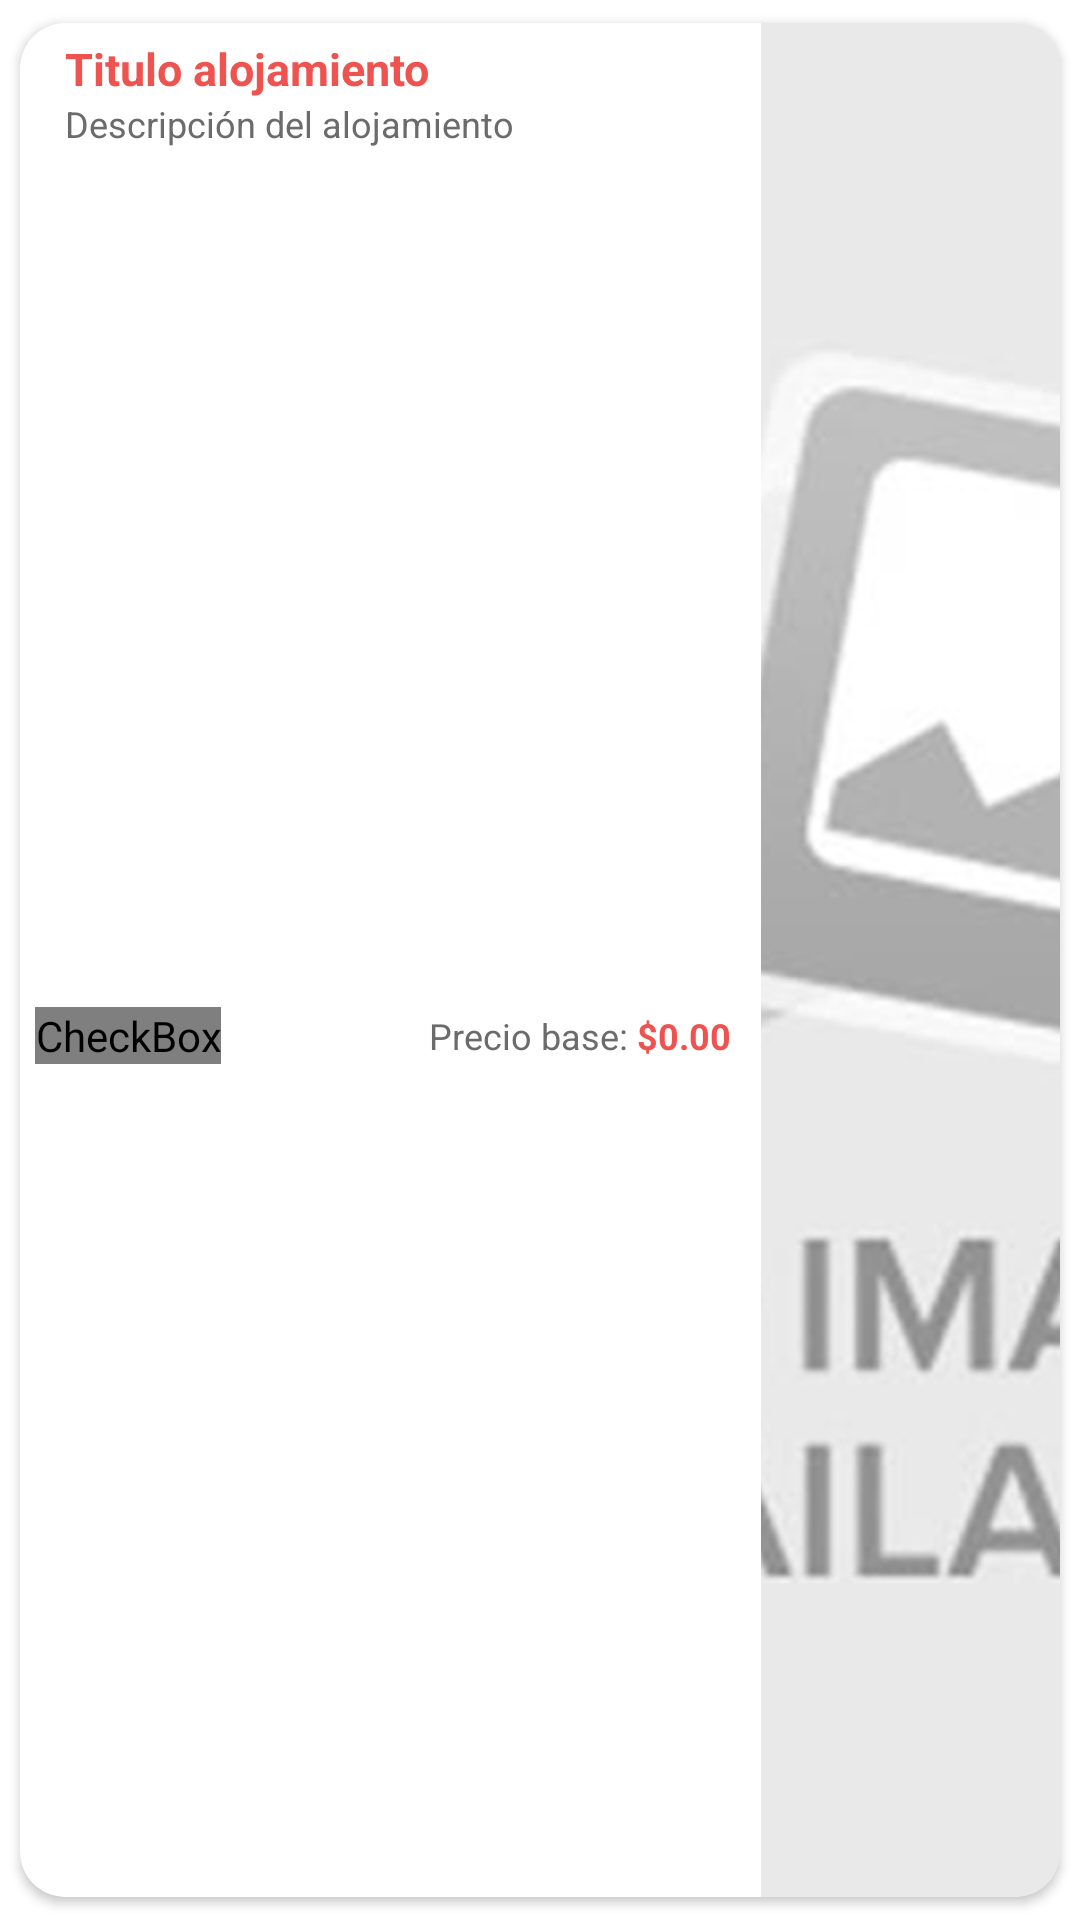

Layout XML and referenced resources for this Android screen:
<!-- AndroidManifest.xml: application theme Theme.LabDam2022 -->
<!-- res/layout/fila_resultado.xml -->
<?xml version="1.0" encoding="utf-8"?>
<androidx.cardview.widget.CardView xmlns:android="http://schemas.android.com/apk/res/android"
    xmlns:app="http://schemas.android.com/apk/res-auto"
    android:layout_width="match_parent"
    android:layout_height="110sp"
    android:animateLayoutChanges="true"
    app:cardUseCompatPadding="true"
    app:cardCornerRadius="15sp"
    android:elevation="4sp">

    <androidx.appcompat.widget.LinearLayoutCompat
        android:layout_width="match_parent"
        android:layout_height="match_parent"

        android:orientation="horizontal">

        <androidx.appcompat.widget.LinearLayoutCompat
            android:layout_width="match_parent"
            android:layout_height="match_parent"
            android:layout_weight="1000"
            android:layout_marginTop="5sp"
            android:layout_marginStart="5sp"
            android:layout_marginEnd="5sp"
            android:layout_marginBottom="5sp"
            android:orientation="vertical">

            <TextView
                android:id="@+id/tituloTextView"
                android:layout_width="match_parent"
                android:layout_height="wrap_content"
                android:text="Titulo alojamiento"
                android:layout_marginStart="10sp"
                android:theme="@style/RowTitle"/>

            <TextView
                android:id="@+id/descripcionTextView"
                android:layout_width="match_parent"
                android:layout_height="wrap_content"
                android:text="Descripción del alojamiento"
                android:layout_marginStart="10sp"
                android:theme="@style/RowDescription"/>

            <androidx.appcompat.widget.LinearLayoutCompat
                android:layout_width="match_parent"
                android:layout_height="match_parent"
                android:orientation="horizontal"
                android:layout_gravity="end">

                <androidx.appcompat.widget.LinearLayoutCompat
                    android:layout_width="match_parent"
                    android:layout_height="wrap_content"
                    android:layout_weight="1"
                    android:layout_gravity="center_vertical">

                    <CheckBox
                        android:id="@+id/favoritoCheckBox"
                        android:layout_width="wrap_content"
                        android:layout_height="match_parent"
                        android:button="@drawable/favourite_checkbox"
                        android:theme="@style/FavouriteCheckbox" />

                </androidx.appcompat.widget.LinearLayoutCompat>

                <TextView
                    android:layout_width="wrap_content"
                    android:layout_height="wrap_content"
                    android:text="Precio base: "
                    android:layout_gravity="end|center_vertical"
                    android:theme="@style/RowPriceDescription"/>

                <TextView
                    android:id="@+id/precioTextView"
                    android:layout_width="wrap_content"
                    android:layout_height="wrap_content"
                    android:text="$0.00"
                    android:layout_gravity="end|center_vertical"
                    android:theme="@style/RowPrice"/>


            </androidx.appcompat.widget.LinearLayoutCompat>

        </androidx.appcompat.widget.LinearLayoutCompat>

        <androidx.appcompat.widget.LinearLayoutCompat
            android:layout_width="wrap_content"
            android:layout_height="match_parent"
            android:layout_weight="1"
            android:layout_gravity="end"
            android:layout_marginStart="5sp">

            <ImageView
                android:id="@+id/imageView"
                android:layout_width="100sp"
                android:layout_height="match_parent"
                android:layout_gravity="end"
                android:src="@drawable/no_image_available"
                android:scaleType="centerCrop"/>

        </androidx.appcompat.widget.LinearLayoutCompat>

    </androidx.appcompat.widget.LinearLayoutCompat>

</androidx.cardview.widget.CardView>
<!-- resources referenced by this layout -->
<resources>
  <!-- drawable favourite_checkbox (drawable) -->
  <?xml version="1.0" encoding="utf-8"?>
  <selector xmlns:android="http://schemas.android.com/apk/res/android">
      <item android:drawable="@drawable/ic_no_favorito"
          android:state_checked="false" />
      <item android:drawable="@drawable/ic_favoritos"
          android:state_checked="true"/>
  </selector>
  <!-- drawable no_image_available: png bitmap (drawable, 205373 bytes) -->
  <style name="FavouriteCheckbox" parent="Theme.LabDam2022">
          <item name="colorSecondary">?attr/colorPrimary</item>
      </style>
  <style name="RowDescription" parent="Theme.LabDam2022">
          <item name="android:textSize">12sp</item>
          <item name="android:textColor">@color/grey</item>
          <item name="android:lines">2</item>
          <item name="android:maxLines">2</item>
          <item name="android:ellipsize">end</item>
      </style>
  <style name="RowPrice" parent="Theme.LabDam2022">
          <item name="android:textStyle">bold</item>
          <item name="android:textSize">12sp</item>
          <item name="android:textColor">?attr/colorPrimary</item>
      </style>
  <style name="RowPriceDescription" parent="Theme.LabDam2022">
          <item name="android:textSize">12sp</item>
          <item name="android:textColor">@color/grey</item>
      </style>
  <style name="RowTitle" parent="Theme.LabDam2022">
          <item name="android:textStyle">bold</item>
          <item name="android:textSize">15sp</item>
          <item name="android:textColor">?attr/colorPrimary</item>
          <item name="android:lines">1</item>
          <item name="maxLines">1</item>
          <item name="android:ellipsize">end</item>
      </style>
  <style name="Theme.LabDam2022" parent="Theme.MaterialComponents.DayNight.NoActionBar">
          
          <item name="colorPrimary">@color/red_400</item>
          <item name="colorPrimaryVariant">@color/red_600</item>
          <item name="colorOnPrimary">@color/white</item>
          
          <item name="colorSecondary">@color/teal_200</item>
          <item name="colorSecondaryVariant">@color/teal_700</item>
          <item name="colorOnSecondary">@color/black</item>
          
          <item name="android:statusBarColor" tools:targetApi="l">?attr/colorPrimary</item>
          
          <item name="colorTertiary">@color/light_grey</item>
  
      </style>
  <color name="grey">#6C6B6B</color>
  <color name="red_400">#EF5350</color>
  <color name="red_600">#E53935</color>
  <color name="white">#FFFFFFFF</color>
  <color name="teal_200">#70cccd</color>
  <color name="teal_700">#007a74</color>
  <color name="black">#FF000000</color>
  <color name="light_grey">#BDBDBD</color>
</resources>
